Image classification data set "dataset_split_6class" (TrucGiang204/CV on GitHub). Class labels (6): asian, coastal, industrial, scandinavian, southwestern, victorian.

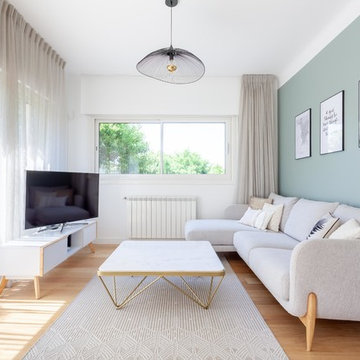
Label: scandinavian

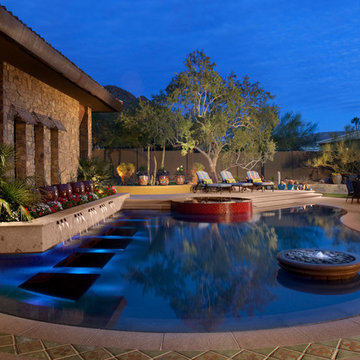
Label: southwestern

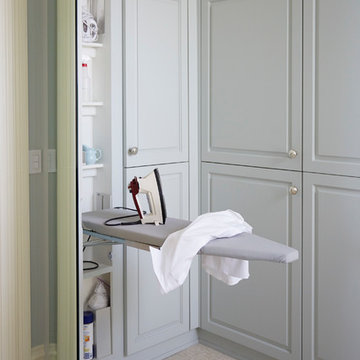
Label: victorian

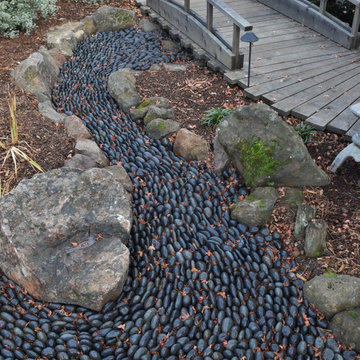
Label: asian

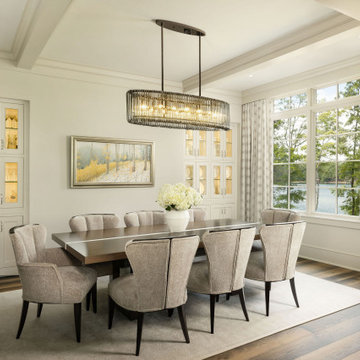
Label: coastal

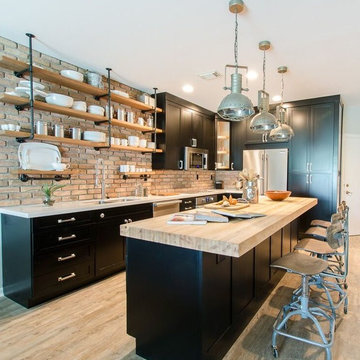
Label: industrial
